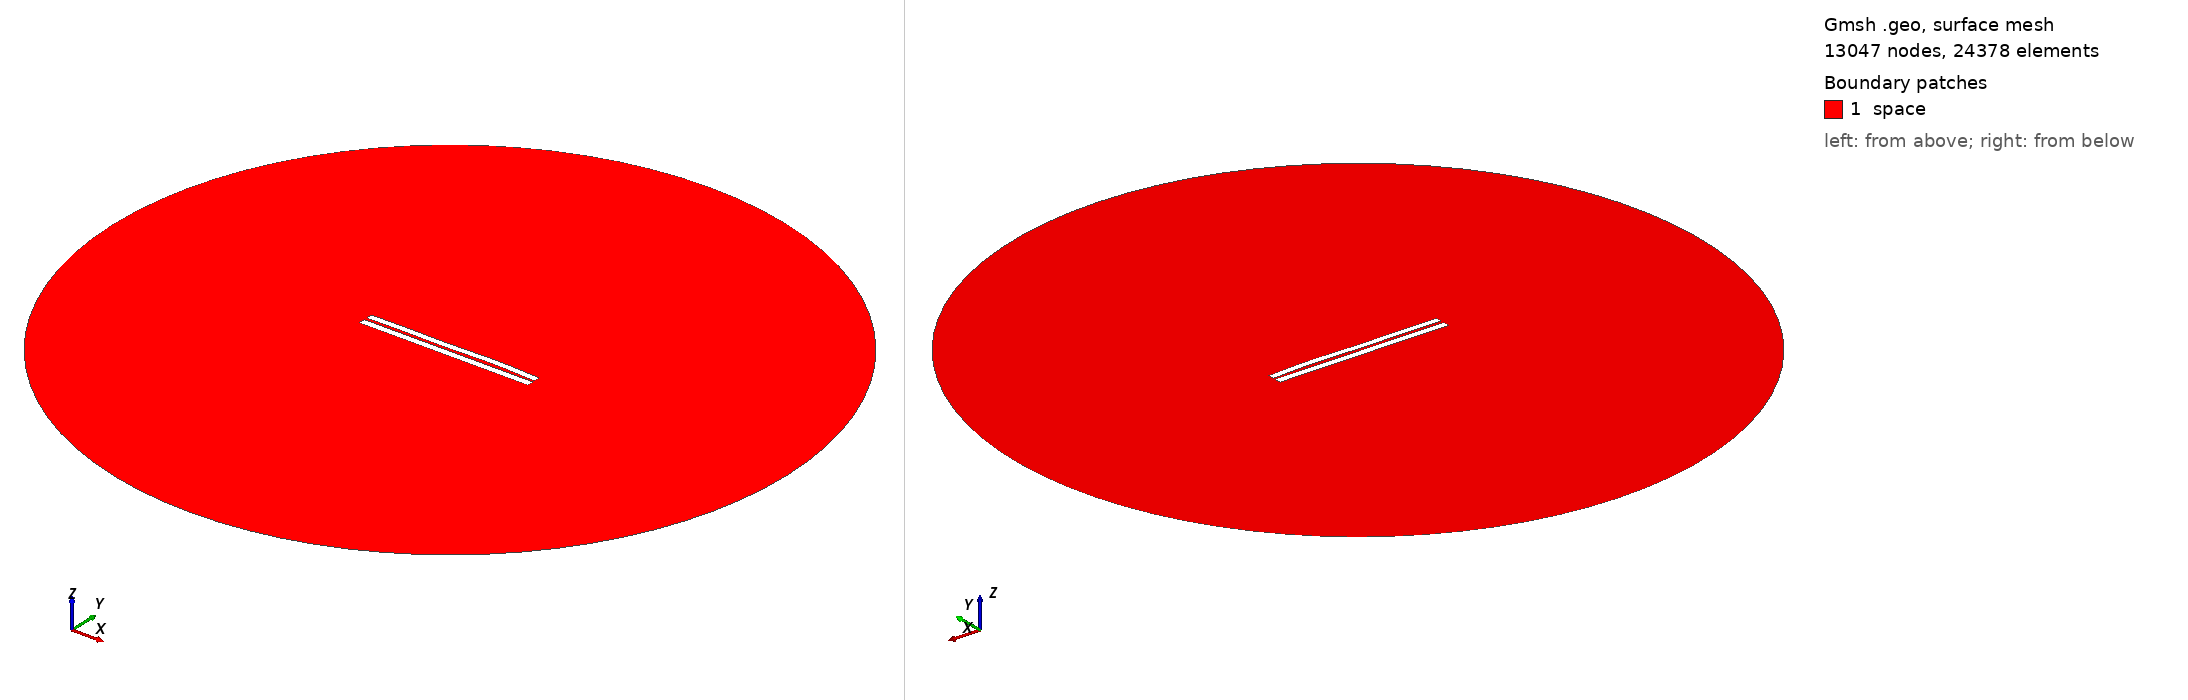

Gmsh geometry script, surface-meshed: 13047 nodes, 24378 surface elements. Boundary patches (legend numbers): 1 space. Left view from above one corner, right view from below the opposite corner. Legend entries are the model's physical surfaces. The drawing asked Gmsh for element sizes between 1% and 20% of the model's largest extent; the script's own settings can give other sizes.

=== 3605.geo (drawn) ===
//---------------------------------------
// Geometry kernel
//---------------------------------------

SetFactory("OpenCASCADE");



//---------------------------------------
// Parameters of the geometry
//---------------------------------------

// Overetch of the upper plate
overetch = 0.125;

// Distance between the plates
distance = 1.5;

// Discretization over the x axis (for the deformation)
nx = 50; 

// Length of the plate
L = 100 - overetch; 

// Number of modes
n = 4; 

// 1st mode coefficient
coeff(1) = 0.07499999999999998;
beta(1) = 0.596864 * 3.1415926535 / L;

// 2nd mode coefficient
coeff(2) = 0.15;
beta(2) = 1.49418 * 3.1415926535 / L;

// 3rd mode coefficient
coeff(3) = -0.15;
beta(3) = 2.50025 * 3.1415926535 / L;

// 4th mode coefficient
coeff(4) = 0.15;
beta(4) = 3.49999 * 3.1415926535 / L;



//---------------------------------------
// Upper plate (deformed rectangle)
//---------------------------------------

// Coordiantes of the upper plate
xmin = -50;
xmax = 50 - overetch;

// Height of the upper plate
yheight = 4 - 2 * overetch;

// Indexes of the points
UpperID[] = {};
LowerID[] = {};
LeftID[] = {};
RightID[] = {};

// Point index
p = 1;

// Horizontal edges
For i In {1:nx}
    x = xmin + (i-1)*(xmax - xmin)/(nx-1);

    y_bottom = distance / 2 + overetch;
    For j In {1:n}
        C = (Cosh(beta(j)*L) + Cos(beta(j)*L)) / (Sinh(beta(j)*L) + Sin(beta(j)*L));
        y_bottom  = y_bottom + coeff(j) * (Cosh(beta(j)*(x+50)) - Cos(beta(j)*(x+50)) - C * (Sinh(beta(j)*(x+50)) - Sin(beta(j)*(x+50))));
    EndFor

    y_top = y_bottom + yheight;

    Point(p) = {x, y_top, 0, 1.0};
    UpperID[i] = p;
    p = p + 1;

    Point(p) = {x, y_bottom, 0, 1.0};
    LowerID[i] = p;
    p = p + 1;
EndFor

// Create point lists
UpperPts[] = {}; LowerPts[] = {};
For i In {1:nx}
  UpperPts[] += {UpperID[i]};
  LowerPts[] += {LowerID[i]};
EndFor

// Build splines
Spline(1) = {UpperPts[]};
Spline(2) = {LowerPts[]};
Line(3) = {LowerPts[nx-1], UpperPts[nx-1]};
Line(4) = {LowerPts[0], UpperPts[0]};

// Build the plane surface
Curve Loop(1) = {2, 3, -1, -4};
Plane Surface(1) = {1};



//---------------------------------------
// Lower plate (rectangle)
//---------------------------------------

// Vertices
Point(1001) = {-50, -1, 0, 1.0};
Point(1002) = { 50, -1, 0, 1.0};
Point(1003) = { 50,  -5, 0, 1.0};
Point(1004) = {-50,  -5, 0, 1.0};

// Edges
Line(5) = {1001, 1002};
Line(6) = {1002, 1003};
Line(7) = {1003, 1004};
Line(8) = {1004, 1001};

// Plane surface
Line Loop(2) = {5, 6, 7, 8};
Plane Surface(2) = {2}; 



//---------------------------------------
// Outer (fictious) boundary
//---------------------------------------

// Points
Point(1005) = {0, 0, 0};       // Center
Point(1006) = {200, 0, 0};     // Start point
Point(1007) = {0, 200, 0};     // 90 degrees
Point(1008) = {-200, 0, 0};    // 180 degrees
Point(1009) = {0, -200, 0};    // 270 degrees

// Circle arcs (each needs start, center, end)
Circle(9) = {1006, 1005, 1007};
Circle(10) = {1007, 1005, 1008};
Circle(11) = {1008, 1005, 1009};
Circle(12) = {1009, 1005, 1006};

// Plane surface for the entire domain
Curve Loop(3) = {9, 10, 11, 12};
Surface(3) = {3};

// Subtract the plates from the whole domain to obtain the actual domain where we want to solve the equations
BooleanDifference{ Surface{3}; Delete; }{ Surface{1}; Surface{2}; Delete; }




//---------------------------------------
// Transfinite Lines/Curves
//---------------------------------------

// Set the number of points on the boundaries
r = 7;

// Plates
Transfinite Curve {1, 2} = 50*r Using Progression 1;
Transfinite Curve {3, 4} = 2*r Using Progression 1;
Transfinite Line {5, 7} = 50*r Using Progression 1;
Transfinite Line {6, 8} = 2*r Using Progression 1;

// Outer boundary
Transfinite Line {9, 10, 11, 12} = 20 Using Progression 1;



//---------------------------------------
// Physical groups
//---------------------------------------                

// Physical curves (boundaries)
Physical Line("force_segment", 10) = {2};
Physical Line("upper_plate", 11) = {1, 3, 4};
Physical Line("lower_plate", 12) = {5, 6, 7, 8};
Physical Line("boundary", 20) = {9, 10, 11, 12};

// Physical Surfaces
Physical Surface("space", 30) = {3};



//---------------------------------------
// 6. Generate the Mesh
//---------------------------------------

// 2D mesh generation
Mesh 2;
